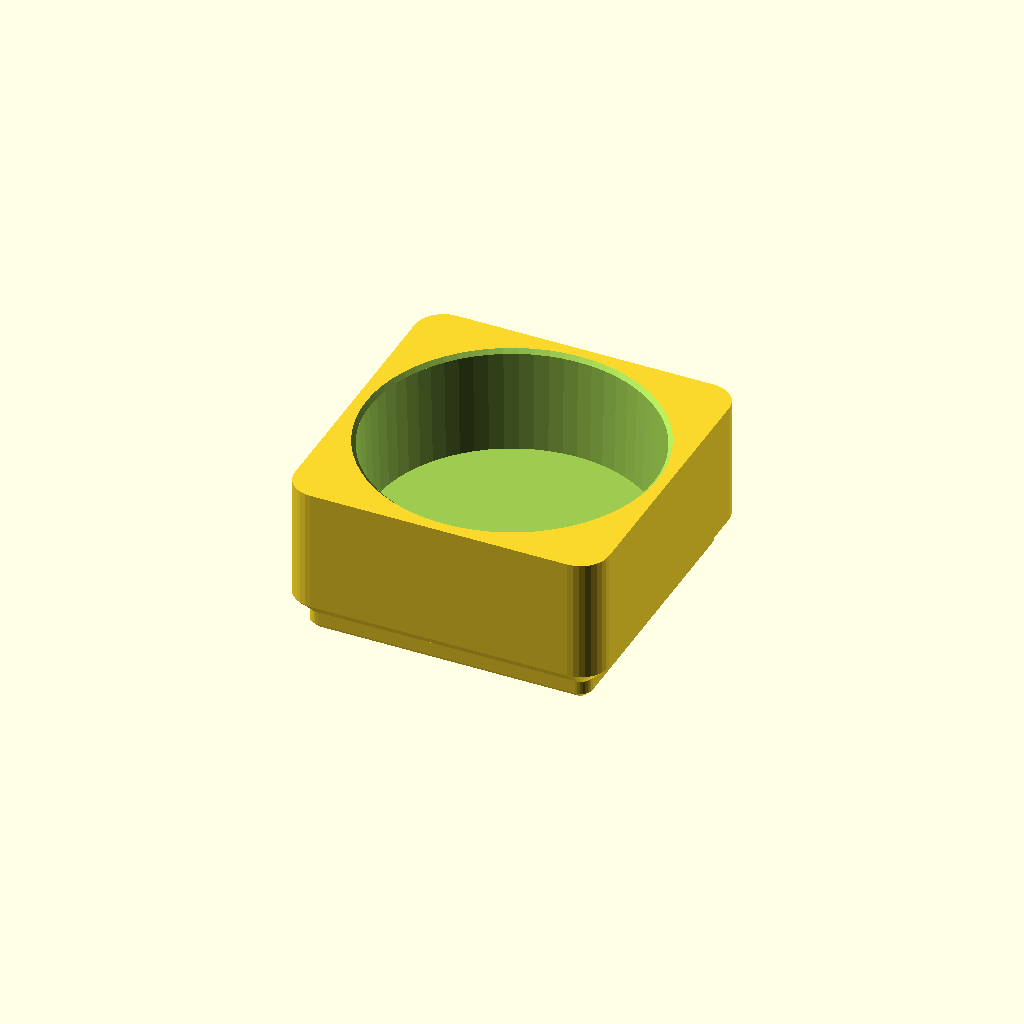
Cell 1: rendered with the file's own defaults.
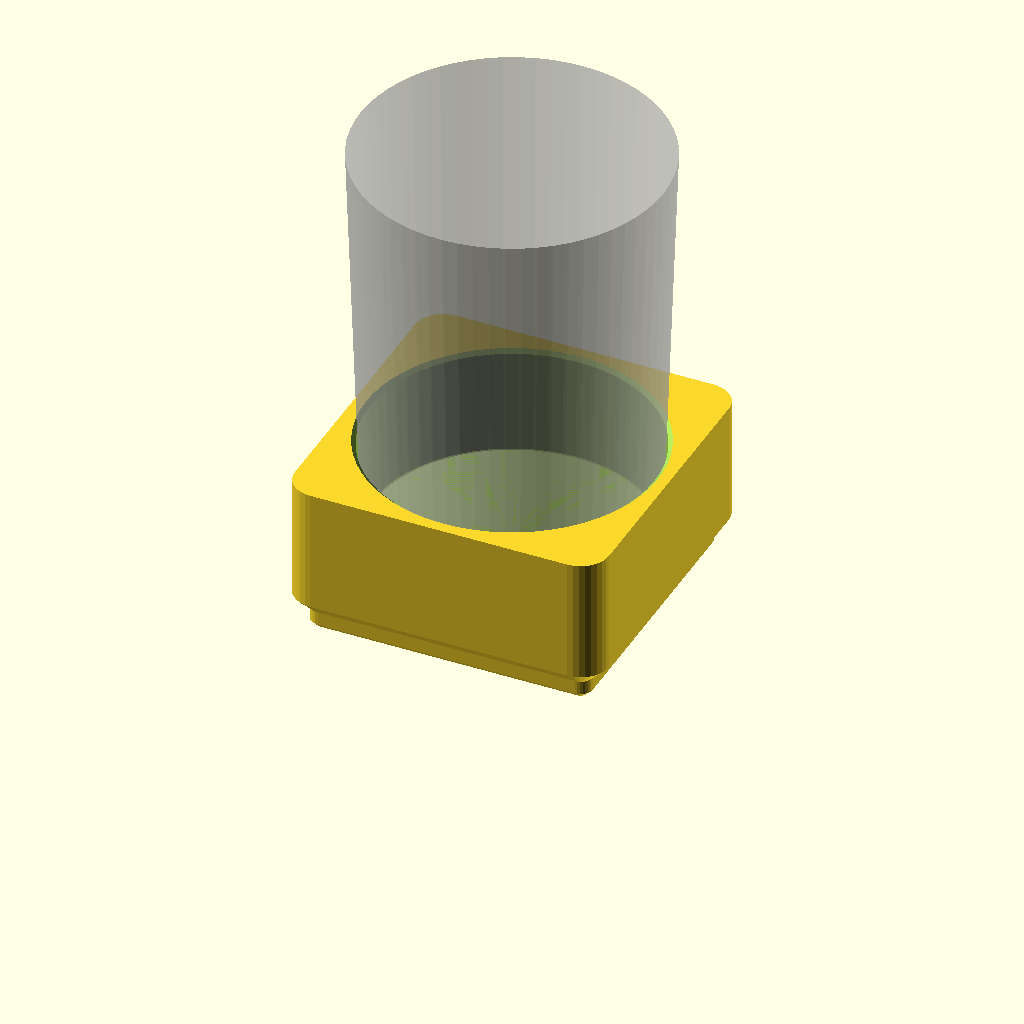
Cell 2: the same model with show = "assembly".
One fixed orthographic camera (rotation 55°, 0°, 25°; colour scheme Cornfield) for every cell.
OpenSCAD source file cad/library/gridfinity/gridfinity/gridfinity-metal-cup-base.scad:
// Note 1.

/* [Assembly display] */
// Note 2.
view = "default"; // [default, together, exploded]

include <gridfinity-magnets.scad>

/* [Cup] */
cup_base_d = 36;        // Note 3.
cup_rim_d = 40;         // Note 4.
cup_h = 56;            // Note 5.
diameter_clearance = 0.5; // Note 6.

/* [Holder] */
units_z = 3;           // Note 7.
floor_thickness = 2;   // Note 8.
entry_chamfer = 0.5;   // Note 9.

/* [Magnets] */
magnet_hole_d = 10.5;   // Note 10.
magnet_cav_h = 2.2;     // Note 11.
magnet_skin = 0.4;     // Note 12.

/* [Output] */
show = "holder";       // [holder, assembly]

$fn = 64;
eps = 0.01;

/* [Derived] */
pad_top = 5;           // Note 13.
holder_h = gridfinity_zpitch * units_z;
floor_z = pad_top + floor_thickness;
seat_depth = holder_h - floor_z;
cup_taper = (cup_rim_d - cup_base_d) / cup_h; // Note 14.
facet_factor = 1 / cos(180 / $fn); // Note 15.

function cup_d(z) = cup_base_d + cup_taper * z;
function pocket_d(z) = cup_d(z) + diameter_clearance;

module metal_cup_base() {
  assert(cup_h > 0 && cup_rim_d >= cup_base_d, "cup must widen toward its rim");
  assert(diameter_clearance > 0, "allow clearance for removing the metal cup");
  assert(seat_depth > entry_chamfer && seat_depth < cup_h, "invalid pocket depth");
  assert((pocket_d(seat_depth) + 2 * entry_chamfer) * facet_factor <
         gridfinity_pitch - gridfinity_clearance, "pocket breaks through the side wall");
  assert(magnet_hole_d <= 0 || magnet_skin + magnet_cav_h < floor_z,
         "magnet cavities break through the cup floor");

  difference() {
    // Note 16.

    intersection() {
      grid_block(1, 1, units_z + 1, magnet_diameter = 0, screw_depth = 0, center = true);
      translate([-gridfinity_pitch / 2, -gridfinity_pitch / 2, -eps])
      cube([gridfinity_pitch, gridfinity_pitch, holder_h + eps]);
    }

    translate([0, 0, floor_z])
    cylinder(d1 = pocket_d(0) * facet_factor,
             d2 = pocket_d(seat_depth + eps) * facet_factor,
             h = seat_depth + eps);

    // Note 17.
    translate([0, 0, holder_h - entry_chamfer])
    cylinder(d1 = pocket_d(seat_depth - entry_chamfer) * facet_factor,
             d2 = (pocket_d(seat_depth) + 2 * entry_chamfer +
                   (2 + cup_taper) * eps) * facet_factor,
             h = entry_chamfer + eps);

    if (magnet_hole_d > 0)
      magnet_cavities(1, 1, magnet_hole_d, magnet_cav_h, magnet_skin, center = true);
  }
}

// Note 18.
module cup_envelope() {
  cylinder(d1 = cup_base_d * facet_factor,
           d2 = cup_rim_d * facet_factor, h = cup_h);
}

// Note 19.

module feral_default_output_a8ff7fe6f10e() {
metal_cup_base();
if (show == "assembly")
  %translate([0, 0, floor_z]) cup_envelope();
}

module feral_assembly_view_a8ff7fe6f10e(explode=false) {
feral_default_output_a8ff7fe6f10e();
}

assert(view == "default" || view == "together" || view == "exploded", "Unknown assembly display");
if(view == "default") feral_default_output_a8ff7fe6f10e();
else feral_assembly_view_a8ff7fe6f10e(view == "exploded");

// Notes

// Note 1. gridfinity-metal-cup-base.scad — a short tapered nest for a metal cup.
// Cup measurements are treated as outside diameters: 36 mm at its bottom,
// 40 mm at its rim, 56 mm tall. The cup rests on the floor; its bottom 14 mm
// is surrounded by the matching taper, with clearance for lifting it out.
// This is an open holder, not a snap fit. The stacking lip is omitted so
// the top remains a short, unobstructed collar around the cup.

// Note 2. default preserves the original part, coupon and print selectors.

// Note 3. mm, outside diameter at the bottom

// Note 4. mm, outside diameter at the top

// Note 5. mm, total cup height

// Note 6. mm added to the pocket diameter, 0.25 mm per side

// Note 7. 7 mm units; holder ends at 21 mm, without a stacking lip

// Note 8. mm above the 5 mm Gridfinity foot

// Note 9. mm height and radial widening of the mouth

// Note 10. mm, four enclosed cavities for 10 mm discs

// Note 11. mm, accommodates 2 mm thick magnets

// Note 12. mm below the cavities; insert at the usual print pause

// Note 13. mm, existing Gridfinity foot height

// Note 14. diameter growth per mm of height

// Note 15. retain specified bore diameter across flats

// Note 16. Start one unit taller so trimming removes the entire stacking recess,
// including its 0.1 mm overlap below the nominal deck.

// Note 17. A short lead-in at the mouth, above the unchanged matching taper.

// Note 18. Conservative outer envelope for fit and insertion checks, not a cup wall model.

// Note 19. Assembly display changes placement only; the original output remains the default.
// Single printed piece: both display modes show the same intact part.
Customizer parameters (derived from the source; name, type, default, range or options):
view: string, default "default", options "default", "together", "exploded"
cup_base_d: number, default 36
cup_rim_d: number, default 40
cup_h: number, default 56
diameter_clearance: number, default 0.5
units_z: number, default 3
floor_thickness: number, default 2
entry_chamfer: number, default 0.5
magnet_hole_d: number, default 10.5
magnet_cav_h: number, default 2.2
magnet_skin: number, default 0.4
show: string, default "holder", options "holder", "assembly"
eps: number, default 0.01
pad_top: number, default 5
